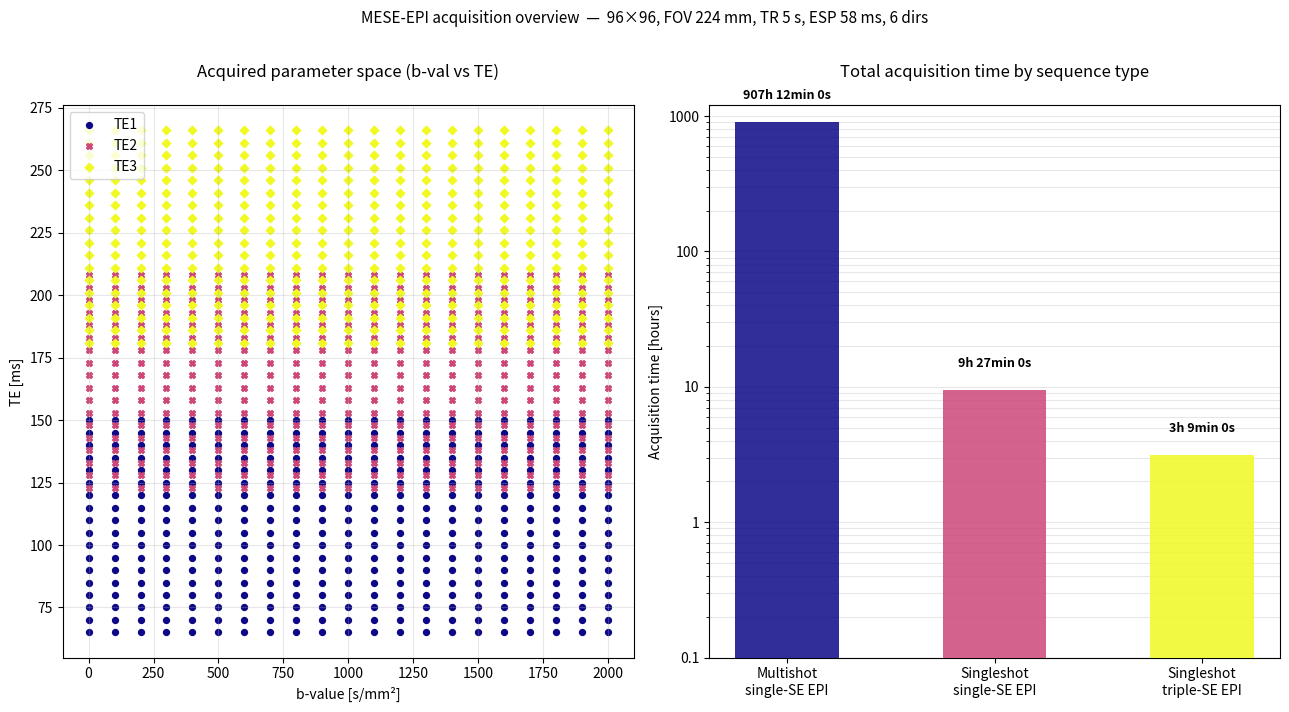

This chart was generated by the following Python code:
# IQ-BRAIN is funded by the European Union (MSCA Doctoral Network,
# December 2024–November 2028, Grant Agreement No. 101169519).
#%%
import numpy as np
import matplotlib.pyplot as plt
import matplotlib.ticker as ticker

FIGS_PATH = r"C:\Users\User\OneDrive\PhD\Sumbission\ESMRMB26\Pulseq-DiffusionMESE\simulation\simulated\figs"

# ── Acquisition parameters ────────────────────────────────────────────────────
Nx, Ny  = 96, 96
FOV     = 224e-3          # m
res     = FOV / Nx        # 2.333 mm
TR      = 5.0             # s
ESP     = 58              # ms, inter-echo spacing

# Parameter space
b_values = np.arange(0, 2001, 100, dtype=int)   # 21 b-values
te1s     = np.arange(65, 155, 5, dtype=int)      # 18 TE1s
te2s     = te1s + ESP
te3s     = te1s + 2 * ESP

N_b      = len(b_values)   # 21
N_TE1    = len(te1s)       # 18
N_echoes = 3
N_dirs   = 6


# ── Timing helpers ────────────────────────────────────────────────────────────
def acquisition_time(n_shots_per_volume: int, n_volumes: int, TR: float) -> float:
    return n_shots_per_volume * n_volumes * TR


def fmt_time(seconds: float) -> str:
    h = int(seconds // 3600)
    m = int((seconds % 3600) // 60)
    s = seconds % 60
    parts = []
    if h:
        parts.append(f"{h}h")
    if m or h:
        parts.append(f"{m}min")
    parts.append(f"{s:.0f}s")
    return " ".join(parts)


n_volumes_single = N_b * N_TE1 * N_echoes * N_dirs
n_volumes_triple = N_b * N_TE1 * N_dirs

t_multishot         = acquisition_time(Ny, n_volumes_single, TR)
t_singleshot_single = acquisition_time(1,  n_volumes_single, TR)
t_singleshot_triple = acquisition_time(1,  n_volumes_triple, TR)

sequences = [
    ("Multishot\nsingle-SE EPI",   t_multishot,         "tab:purple"),
    ("Singleshot\nsingle-SE EPI",  t_singleshot_single, "tab:green"),
    ("Singleshot\ntriple-SE EPI",  t_singleshot_triple, "tab:orange"),
]


# ── Plot ──────────────────────────────────────────────────────────────────────
plt.set_cmap('plasma')
cmap_plasma = plt.cm.plasma

fig, axes = plt.subplots(1, 2, figsize=(13, 7))
fig.suptitle(
    f"MESE-EPI acquisition overview  —  {Nx}×{Ny}, FOV {FOV*1e3:.0f} mm, "
    f"TR {TR:.0f} s, ESP {ESP} ms, {N_dirs} dirs",
    fontsize=11, y=1.01,
)
colors = cmap_plasma(np.linspace(0, 1, 3))


# ── Left: parameter space scatter ────────────────────────────────────────────
ax = axes[0]
B, T1 = np.meshgrid(b_values, te1s)
B, T2 = np.meshgrid(b_values, te2s)
B, T3 = np.meshgrid(b_values, te3s)

cmap = plt.cm.plasma
ax.scatter(B.ravel(), T1.ravel(), c=colors[0],   label="TE1",  s=18, marker="o")
ax.scatter(B.ravel(), T2.ravel(), c=colors[1],   label="TE2",  s=18, marker="X")
ax.scatter(B.ravel(), T3.ravel(), c=colors[2],   label="TE3",  s=18, marker="D")

ax.set_xlabel("b-value [s/mm²]")
ax.set_ylabel("TE [ms]")
ax.set_title("Acquired parameter space (b-val vs TE)\n")
ax.legend(loc="upper left")
ax.grid(True, alpha=0.3)

# ── Right: acquisition time (log scale) ──────────────────────────────────────
ax2 = axes[1]

labels = [s[0] for s in sequences]
times  = np.array([s[1] for s in sequences])

x = np.arange(len(labels))
bars = ax2.bar(x, times / 3600, color=colors, width=0.5, alpha=0.85, zorder=3)

ax2.set_yscale("log")
ax2.set_ylabel("Acquisition time [hours]")
ax2.set_title("Total acquisition time by sequence type\n")

ax2.set_xticks(x)
ax2.set_xticklabels(labels, ha="center")

ax2.set_yticks([0.1, 1, 10, 100, 1000])
ax2.set_yticklabels([0.1, 1, 10, 100, 1000])


ax2.grid(True, axis="y", which="both", alpha=0.3, zorder=0)



# Annotate bars with human-readable time
for bar, t in zip(bars, times):
    ax2.text(
        bar.get_x() + bar.get_width() / 2,
        bar.get_height() * 1.4,
        fmt_time(t),
        ha="center", va="bottom", fontsize=9, fontweight="bold",
    )



plt.tight_layout()
plt.savefig("acquisition_overview.png", dpi=150, bbox_inches="tight")
plt.show()

# ── Console summary ───────────────────────────────────────────────────────────
print(f"\nAcquisition parameters")
print(f"  Matrix:      {Nx} × {Ny}")
print(f"  FOV:         {FOV*1e3:.0f} mm,  res = {res*1e3:.2f} mm")
print(f"  TR:          {TR:.1f} s")
print(f"  b-values:    {N_b}  ({b_values[0]}–{b_values[-1]} s/mm²)")
print(f"  TE1s:        {N_TE1}  ({te1s[0]}–{te1s[-1]} ms,  ESP={ESP} ms)")
print(f"  Echoes/shot: {N_echoes}  (TE1, TE2=TE1+{ESP}, TE3=TE1+{2*ESP})")
print(f"  Directions:  {N_dirs}")
print()
print(f"{'Sequence':<30} {'Shots/vol':>10} {'Volumes':>10} {'Total shots':>12} {'Time':>12}")
print("-" * 76)
print(f"{'Multishot single-SE EPI':<30} {Ny:>10} {n_volumes_single:>10} "
      f"{Ny*n_volumes_single:>12} {fmt_time(t_multishot):>12}")
print(f"{'Singleshot single-SE EPI':<30} {1:>10} {n_volumes_single:>10} "
      f"{n_volumes_single:>12} {fmt_time(t_singleshot_single):>12}")
print(f"{'Singleshot triple-SE EPI':<30} {1:>10} {n_volumes_triple:>10} "
      f"{n_volumes_triple:>12} {fmt_time(t_singleshot_triple):>12}")
# %%
